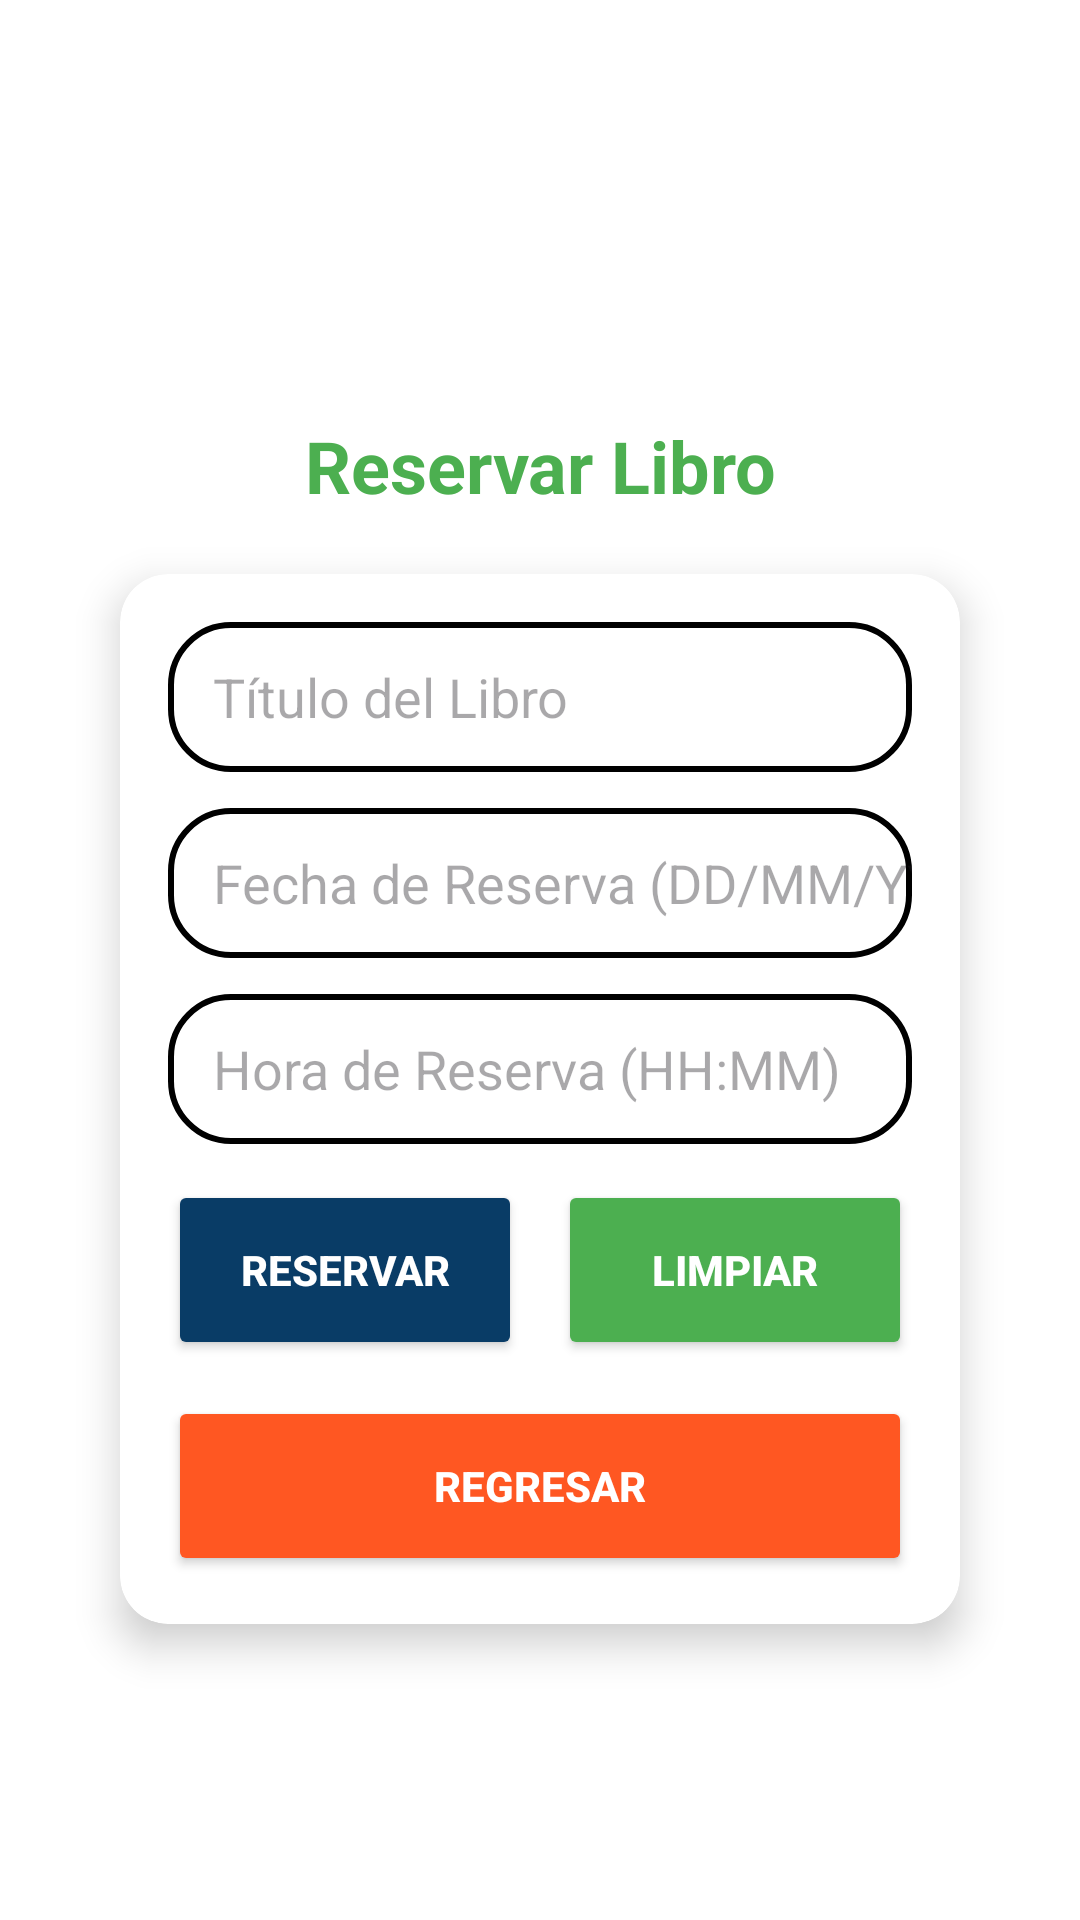

Layout XML and referenced resources for this Android screen:
<!-- AndroidManifest.xml: application theme Theme.G3ProyectoAndroid -->
<!-- res/layout/activity_reservar_libro_usuario.xml -->
<?xml version="1.0" encoding="utf-8"?>
<LinearLayout xmlns:android="http://schemas.android.com/apk/res/android"
    xmlns:app="http://schemas.android.com/apk/res-auto"
    xmlns:tools="http://schemas.android.com/tools"
    android:id="@+id/main"
    android:layout_width="match_parent"
    android:layout_height="match_parent"
    android:background="@color/white"
    android:gravity="center"
    android:orientation="vertical"
    android:padding="16dp"
    tools:context=".ReservarLibroUsuarioActivity">


    <TextView
        android:id="@+id/idlibro"
        android:layout_width="match_parent"
        android:layout_height="wrap_content"
        android:layout_marginBottom="20dp"
        android:gravity="center"
        android:textColor="#4CAF50"
        android:textSize="24sp"
        android:textStyle="bold" />
    <TextView
        android:layout_width="match_parent"
        android:layout_height="wrap_content"
        android:layout_marginBottom="20dp"
        android:gravity="center"
        android:text="Reservar Libro"
        android:textColor="#4CAF50"
        android:textSize="24sp"
        android:textStyle="bold" />

    <androidx.cardview.widget.CardView
        android:layout_width="match_parent"
        android:layout_height="wrap_content"
        android:layout_marginStart="24dp"
        android:layout_marginEnd="24dp"
        android:layout_marginBottom="12dp"
        app:cardCornerRadius="16dp"
        app:cardElevation="8dp">

        <LinearLayout
            android:layout_width="match_parent"
            android:layout_height="wrap_content"
            android:orientation="vertical"
            android:padding="16dp">

            
            <EditText
                android:id="@+id/editTextTituloLibro"
                android:layout_width="match_parent"
                android:layout_height="50sp"
                android:background="@drawable/custom_editext"
                android:hint="Título del Libro"
                android:inputType="text"
                android:paddingStart="15dp" />

            
            <EditText
                android:id="@+id/editTextFechaReserva"
                android:layout_width="match_parent"
                android:layout_height="50sp"
                android:layout_marginTop="12dp"
                android:background="@drawable/custom_editext"
                android:focusable="false"
                android:hint="Fecha de Reserva (DD/MM/YYYY)"
                android:inputType="date"
                android:paddingStart="15dp" />

            
            <EditText
                android:id="@+id/editTextHoraReserva"
                android:layout_width="match_parent"
                android:layout_height="50sp"
                android:layout_marginTop="12dp"
                android:background="@drawable/custom_editext"
                android:focusable="false"
                android:hint="Hora de Reserva (HH:MM)"
                android:inputType="time"
                android:paddingStart="15dp" />

            
            <LinearLayout
                android:layout_width="match_parent"
                android:layout_height="wrap_content"
                android:layout_marginTop="12dp"
                android:orientation="horizontal">

                <Button
                    android:id="@+id/buttonHacerReserva"
                    android:layout_width="0dp"
                    android:layout_height="60dp"
                    android:layout_marginEnd="6dp"
                    android:layout_weight="1"
                    android:backgroundTint="#093C66"
                    android:text="RESERVAR"
                    android:textColor="@color/white"
                    android:textStyle="bold"
                    app:cornerRadius="15dp" />

                <Button
                    android:id="@+id/buttonLimpiar"
                    android:layout_width="0dp"
                    android:layout_height="60dp"
                    android:layout_marginStart="6dp"
                    android:layout_weight="1"
                    android:backgroundTint="#4CAF50"
                    android:text="LIMPIAR"
                    android:textColor="@color/white"
                    android:textStyle="bold"
                    app:cornerRadius="15dp" />
            </LinearLayout>

            
            <Button
                android:id="@+id/buttonRegresar"
                android:layout_width="match_parent"
                android:layout_height="60dp"
                android:layout_marginTop="12dp"
                android:backgroundTint="#FF5722"
                android:text="REGRESAR"
                android:textColor="@color/white"
                android:textStyle="bold"
                app:cornerRadius="15dp" />

        </LinearLayout>
    </androidx.cardview.widget.CardView>

</LinearLayout>
<!-- resources referenced by this layout -->
<resources>
  <!-- drawable custom_editext (drawable) -->
  <?xml version="1.0" encoding="utf-8"?>
  <shape xmlns:android="http://schemas.android.com/apk/res/android"
      android:shape="rectangle">
      <stroke
          android:width="2dp"
          android:color="@color/black"
          />
      <corners android:radius="20dp"/>
  </shape>
  <style name="Theme.G3ProyectoAndroid" parent="Base.Theme.G3ProyectoAndroid" />
  <style name="Base.Theme.G3ProyectoAndroid" parent="Theme.Material3.DayNight.NoActionBar">
          
          
      </style>
  <!-- not gathered from this repository: default colours our renderer supplied (Android Studio template values) -->
  <color name="black">#FF000000</color>
  <color name="white">#FFFFFFFF</color>
</resources>
